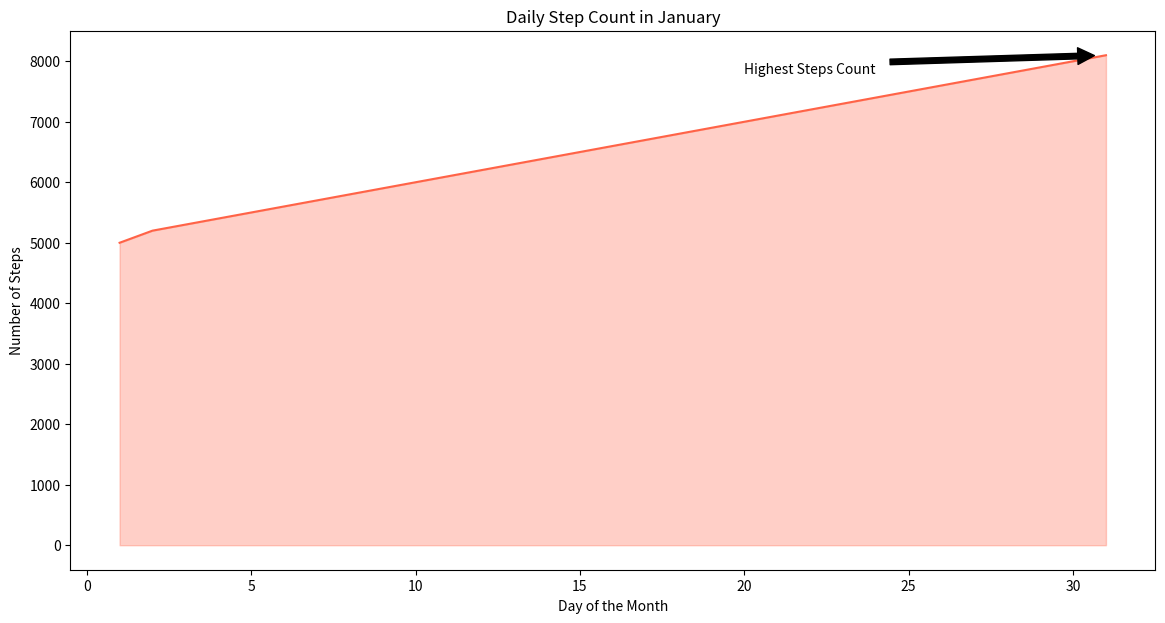

The script that saved this image:

import pandas as pd
import seaborn as sns
import matplotlib.pyplot as plt

data = {
    "Day": list(range(1, 32)),
    "Steps": [5000, 5200, 5300, 5400, 5500, 5600, 5700, 5800, 5900, 6000, 
              6100, 6200, 6300, 6400, 6500, 6600, 6700, 6800, 6900, 7000, 
              7100, 7200, 7300, 7400, 7500, 7600, 7700, 7800, 7900, 8000, 8100]
}

df = pd.DataFrame(data)

plt.figure(figsize=(14, 7))
area_chart = sns.lineplot(data=df, x='Day', y='Steps', color="#FF6347")
area_chart.fill_between(df['Day'], df['Steps'], color="#FF6347", alpha=0.3)

plt.annotate('Highest Steps Count',
             xy=(31, 8100),
             xytext=(20, 7800),
             arrowprops=dict(facecolor='#000000', shrink=0.05),
             )

plt.title('Daily Step Count in January')
plt.xlabel('Day of the Month')
plt.ylabel('Number of Steps')

plt.show()
